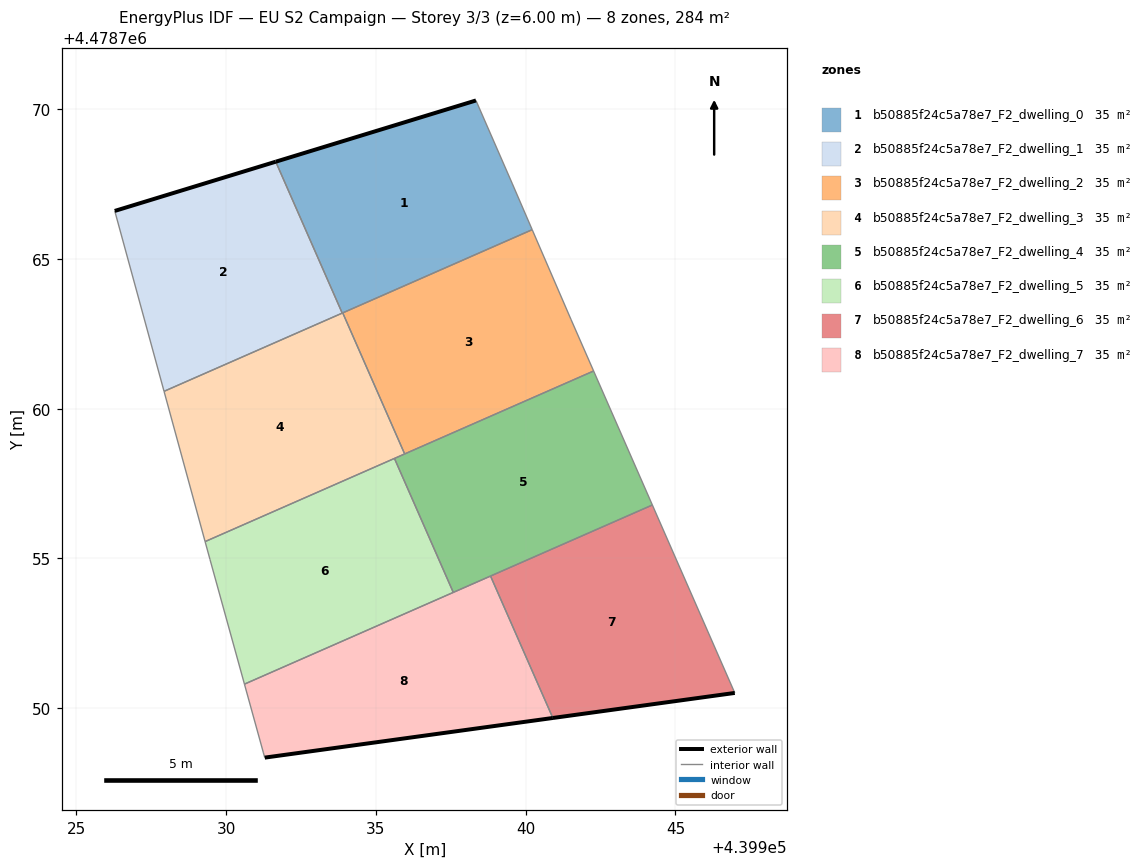
=== STOREY PLAN SPEC (per zone: floor XY polygon, exterior-wall plan segments, windows/doors) ===
zone 1: b50885f24c5a78e7_F2_dwelling_0  (35.5 m²)
  floor: (439940.22, 4478765.98) (439939.55, 4478767.53) (439938.34, 4478770.29) (439931.65, 4478768.25) (439933.87, 4478763.19)
  exterior wall: (439931.65, 4478768.25) – (439938.34, 4478770.29)  [7.0 m]
  interior walls: 5
zone 2: b50885f24c5a78e7_F2_dwelling_1  (35.5 m²)
  floor: (439933.87, 4478763.19) (439931.65, 4478768.25) (439926.28, 4478766.60) (439927.92, 4478760.58)
  exterior wall: (439926.28, 4478766.60) – (439931.65, 4478768.25)  [5.6 m]
  interior walls: 3
zone 3: b50885f24c5a78e7_F2_dwelling_2  (35.5 m²)
  floor: (439942.27, 4478761.26) (439941.51, 4478762.98) (439940.22, 4478765.98) (439933.89, 4478763.20) (439935.96, 4478758.49)
  interior walls: 5
zone 4: b50885f24c5a78e7_F2_dwelling_3  (35.5 m²)
  floor: (439935.96, 4478758.49) (439933.89, 4478763.20) (439927.92, 4478760.58) (439929.29, 4478755.56)
  interior walls: 6
zone 5: b50885f24c5a78e7_F2_dwelling_4  (35.5 m²)
  floor: (439944.23, 4478756.78) (439942.27, 4478761.26) (439935.62, 4478758.34) (439937.58, 4478753.86)
  interior walls: 6
zone 6: b50885f24c5a78e7_F2_dwelling_5  (35.5 m²)
  floor: (439937.58, 4478753.86) (439935.62, 4478758.34) (439929.29, 4478755.56) (439929.46, 4478754.97) (439930.61, 4478750.80)
  interior walls: 5
zone 7: b50885f24c5a78e7_F2_dwelling_6  (35.5 m²)
  floor: (439946.98, 4478750.51) (439944.23, 4478756.78) (439938.83, 4478754.41) (439940.91, 4478749.67)
  exterior wall: (439946.98, 4478750.51) – (439940.91, 4478749.67)  [6.1 m]
  interior walls: 3
zone 8: b50885f24c5a78e7_F2_dwelling_7  (35.5 m²)
  floor: (439940.91, 4478749.67) (439938.83, 4478754.41) (439930.61, 4478750.80) (439931.24, 4478748.50) (439931.29, 4478748.35)
  exterior wall: (439940.91, 4478749.67) – (439931.29, 4478748.35)  [9.7 m]
  interior walls: 5

=== DERIVED (storey summary) ===
Building: EU S2 Campaign
Storey: 3 of 3  (floor level z = 6.00 m)
Storey gross floor area: 283.9 m²
Zones on this storey: 8
  - b50885f24c5a78e7_F2_dwelling_0: floor 35.5 m²; exterior wall 7.0 m (21.0 m²); WWR 0.0%
  - b50885f24c5a78e7_F2_dwelling_1: floor 35.5 m²; exterior wall 5.6 m (16.9 m²); WWR 0.0%
  - b50885f24c5a78e7_F2_dwelling_2: floor 35.5 m²
  - b50885f24c5a78e7_F2_dwelling_3: floor 35.5 m²
  - b50885f24c5a78e7_F2_dwelling_4: floor 35.5 m²
  - b50885f24c5a78e7_F2_dwelling_5: floor 35.5 m²
  - b50885f24c5a78e7_F2_dwelling_6: floor 35.5 m²; exterior wall 6.1 m (18.4 m²); WWR 0.0%
  - b50885f24c5a78e7_F2_dwelling_7: floor 35.5 m²; exterior wall 9.7 m (29.1 m²); WWR 0.0%
Zone adjacency (shared interzone walls):
  - b50885f24c5a78e7_F2_dwelling_0 ↔ b50885f24c5a78e7_F2_dwelling_1
  - b50885f24c5a78e7_F2_dwelling_0 ↔ b50885f24c5a78e7_F2_dwelling_2
  - b50885f24c5a78e7_F2_dwelling_0 ↔ b50885f24c5a78e7_F2_dwelling_3
  - b50885f24c5a78e7_F2_dwelling_1 ↔ b50885f24c5a78e7_F2_dwelling_3
  - b50885f24c5a78e7_F2_dwelling_2 ↔ b50885f24c5a78e7_F2_dwelling_3
  - b50885f24c5a78e7_F2_dwelling_2 ↔ b50885f24c5a78e7_F2_dwelling_4
  - b50885f24c5a78e7_F2_dwelling_3 ↔ b50885f24c5a78e7_F2_dwelling_4
  - b50885f24c5a78e7_F2_dwelling_3 ↔ b50885f24c5a78e7_F2_dwelling_5
  - b50885f24c5a78e7_F2_dwelling_4 ↔ b50885f24c5a78e7_F2_dwelling_5
  - b50885f24c5a78e7_F2_dwelling_4 ↔ b50885f24c5a78e7_F2_dwelling_6
  - b50885f24c5a78e7_F2_dwelling_4 ↔ b50885f24c5a78e7_F2_dwelling_7
  - b50885f24c5a78e7_F2_dwelling_5 ↔ b50885f24c5a78e7_F2_dwelling_7
  - b50885f24c5a78e7_F2_dwelling_6 ↔ b50885f24c5a78e7_F2_dwelling_7